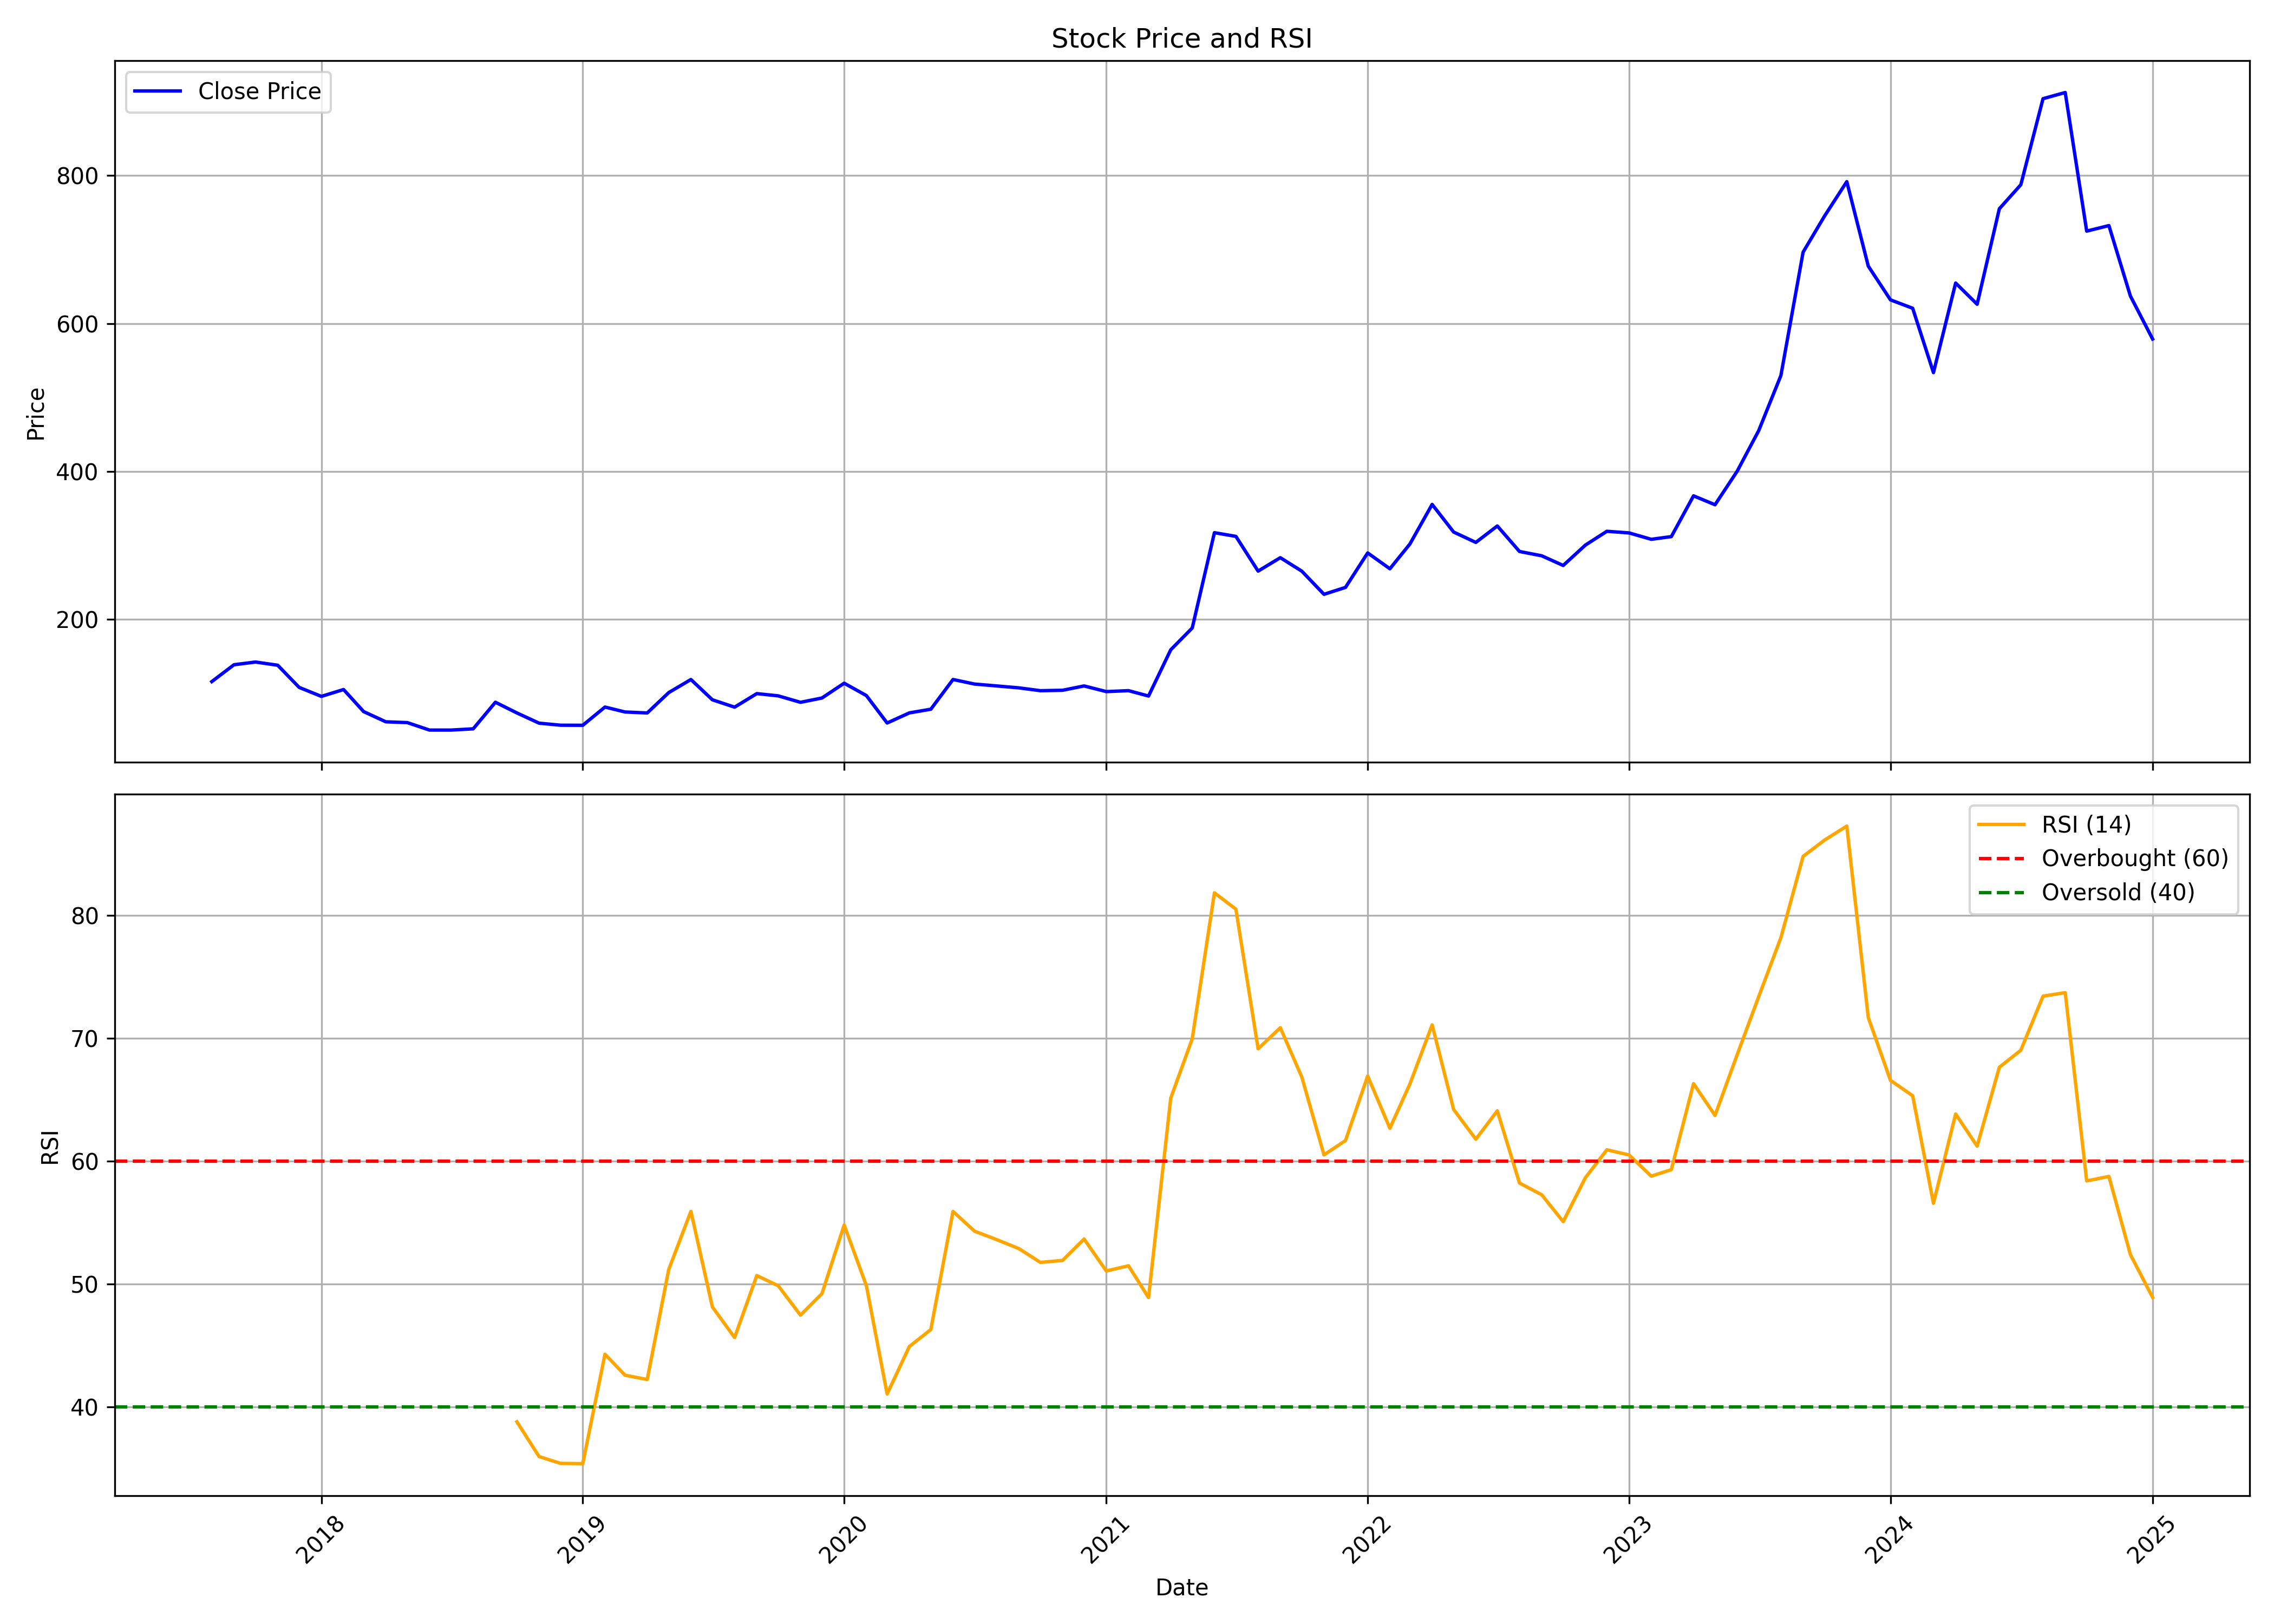

The table this chart was drawn from, first rows:
, date, symbol, open, high, low, close, volume, rsi
0, 2017-08-01, MAGADSUGAR, 163.9, 189.4, 101.9, 115.9, 1114245, 
1, 2017-09-01, MAGADSUGAR, 120.4, 172, 120.4, 138.7, 956281, 
2, 2017-10-01, MAGADSUGAR, 138.7, 147.8, 128.1, 142.3, 320600, 
3, 2017-11-01, MAGADSUGAR, 143.4, 149.4, 112.6, 138, 519333, 
4, 2017-12-01, MAGADSUGAR, 140.1, 140.1, 107.5, 108, 378450, 
5, 2018-01-01, MAGADSUGAR, 118.8, 118.8, 89.19, 95.91, 417510, 
6, 2018-02-01, MAGADSUGAR, 96.83, 121, 83.17, 105.2, 375720, 
7, 2018-03-01, MAGADSUGAR, 105.1, 107, 71.22, 75.36, 476523, 
8, 2018-04-01, MAGADSUGAR, 76.44, 81.41, 57.17, 61.54, 363240, 
9, 2018-05-01, MAGADSUGAR, 61.54, 66.25, 51.19, 60.46, 228166, 
10, 2018-06-01, MAGADSUGAR, 60.58, 63.32, 48.42, 50.36, 126107, 
11, 2018-07-01, MAGADSUGAR, 49.69, 53.51, 40.77, 50.36, 116813, 
12, 2018-08-01, MAGADSUGAR, 50.96, 63.07, 47.11, 52.05, 266182, 
13, 2018-09-01, MAGADSUGAR, 52.14, 106.3, 50.33, 87.98, 3112245, 
14, 2018-10-01, MAGADSUGAR, 84.51, 87.86, 67.31, 73.53, 831694, 38.79
15, 2018-11-01, MAGADSUGAR, 70.28, 75.69, 57.01, 59.71, 162867, 35.96
16, 2018-12-01, MAGADSUGAR, 61.84, 61.84, 53.56, 56.94, 68716, 35.4
17, 2019-01-01, MAGADSUGAR, 56.62, 61.81, 51.34, 56.85, 122039, 35.38
18, 2019-02-01, MAGADSUGAR, 56.69, 81.49, 53.14, 81.49, 456631, 44.29
19, 2019-03-01, MAGADSUGAR, 85.25, 86.9, 69.44, 74.82, 295937, 42.58
20, 2019-04-01, MAGADSUGAR, 72.6, 80.2, 68.28, 73.5, 326078, 42.23
21, 2019-05-01, MAGADSUGAR, 73.5, 111.4, 69.79, 101, 1352330, 51.18
22, 2019-06-01, MAGADSUGAR, 103.7, 123, 95.85, 118.7, 1042055, 55.92
23, 2019-07-01, MAGADSUGAR, 125.1, 125.8, 82.62, 91.3, 448324, 48.13
24, 2019-08-01, MAGADSUGAR, 92.26, 99.07, 73.08, 81.34, 410351, 45.65
25, 2019-09-01, MAGADSUGAR, 81.34, 112.4, 74.08, 99.66, 556821, 50.69
26, 2019-10-01, MAGADSUGAR, 99.66, 105, 86.87, 96.6, 322608, 49.86
27, 2019-11-01, MAGADSUGAR, 98.84, 108, 85.41, 87.88, 500740, 47.47
28, 2019-12-01, MAGADSUGAR, 89.52, 99.02, 84.04, 93.72, 583077, 49.22
29, 2020-01-01, MAGADSUGAR, 93.45, 128.8, 93.4, 113.7, 1166167, 54.8
30, 2020-02-01, MAGADSUGAR, 117.1, 135.8, 95.91, 97.01, 1245494, 49.87
31, 2020-03-01, MAGADSUGAR, 99.75, 116.6, 45.31, 59.92, 1303104, 41.05
32, 2020-04-01, MAGADSUGAR, 62.89, 80.02, 60.29, 73.58, 449481, 44.91
33, 2020-05-01, MAGADSUGAR, 73.58, 83.13, 64.45, 78.56, 576620, 46.3
34, 2020-06-01, MAGADSUGAR, 82.12, 132.5, 77.74, 118.8, 1693984, 55.91
35, 2020-07-01, MAGADSUGAR, 120.8, 126.6, 109.7, 112.6, 657876, 54.31
36, 2020-08-01, MAGADSUGAR, 114.2, 121.7, 102.3, 110, 769263, 53.62
37, 2020-09-01, MAGADSUGAR, 115.1, 118.4, 100.5, 107.4, 297783, 52.88
38, 2020-10-01, MAGADSUGAR, 112.5, 115.2, 102.5, 103.6, 162943, 51.76
39, 2020-11-01, MAGADSUGAR, 103.8, 112.3, 84.01, 104.2, 657346, 51.93
40, 2020-12-01, MAGADSUGAR, 104.3, 122.7, 96.33, 110, 1028342, 53.67
41, 2021-01-01, MAGADSUGAR, 111.6, 115, 97.37, 102.4, 335207, 51.07
42, 2021-02-01, MAGADSUGAR, 103.7, 126.5, 96.85, 103.7, 462422, 51.49
43, 2021-03-01, MAGADSUGAR, 104, 124.1, 93.03, 96.38, 960907, 48.9
44, 2021-04-01, MAGADSUGAR, 97.23, 163.3, 93.93, 158.9, 3115280, 65.13
45, 2021-05-01, MAGADSUGAR, 158.6, 188.3, 145.5, 188.3, 3604477, 69.96
46, 2021-06-01, MAGADSUGAR, 196.4, 317.2, 193.7, 317.2, 3921538, 81.84
47, 2021-07-01, MAGADSUGAR, 306.9, 365.5, 300.8, 312.2, 2518826, 80.51
48, 2021-08-01, MAGADSUGAR, 317.3, 317.3, 228.1, 265.2, 1152856, 69.15
49, 2021-09-01, MAGADSUGAR, 270.4, 293.2, 259.4, 283.4, 663857, 70.86
50, 2021-10-01, MAGADSUGAR, 280, 326, 259.7, 265.2, 652709, 66.85
51, 2021-11-01, MAGADSUGAR, 270.3, 297.3, 227.9, 233.9, 356061, 60.51
52, 2021-12-01, MAGADSUGAR, 238.8, 263.5, 220.6, 243.2, 471329, 61.68
53, 2022-01-01, MAGADSUGAR, 239.9, 332.5, 235.3, 289.8, 3292263, 66.93
54, 2022-02-01, MAGADSUGAR, 295.3, 351.9, 245.4, 268.4, 1941417, 62.68
55, 2022-03-01, MAGADSUGAR, 268.4, 350.6, 261.2, 302, 2412668, 66.29
56, 2022-04-01, MAGADSUGAR, 297.8, 437.2, 297.8, 355.4, 3927961, 71.09
57, 2022-05-01, MAGADSUGAR, 345.2, 364.1, 256.4, 318.1, 2782921, 64.21
58, 2022-06-01, MAGADSUGAR, 322, 342.3, 260.8, 304, 895536, 61.79
59, 2022-07-01, MAGADSUGAR, 304.9, 356.4, 299.2, 326.3, 639779, 64.1
... 30 more rows
